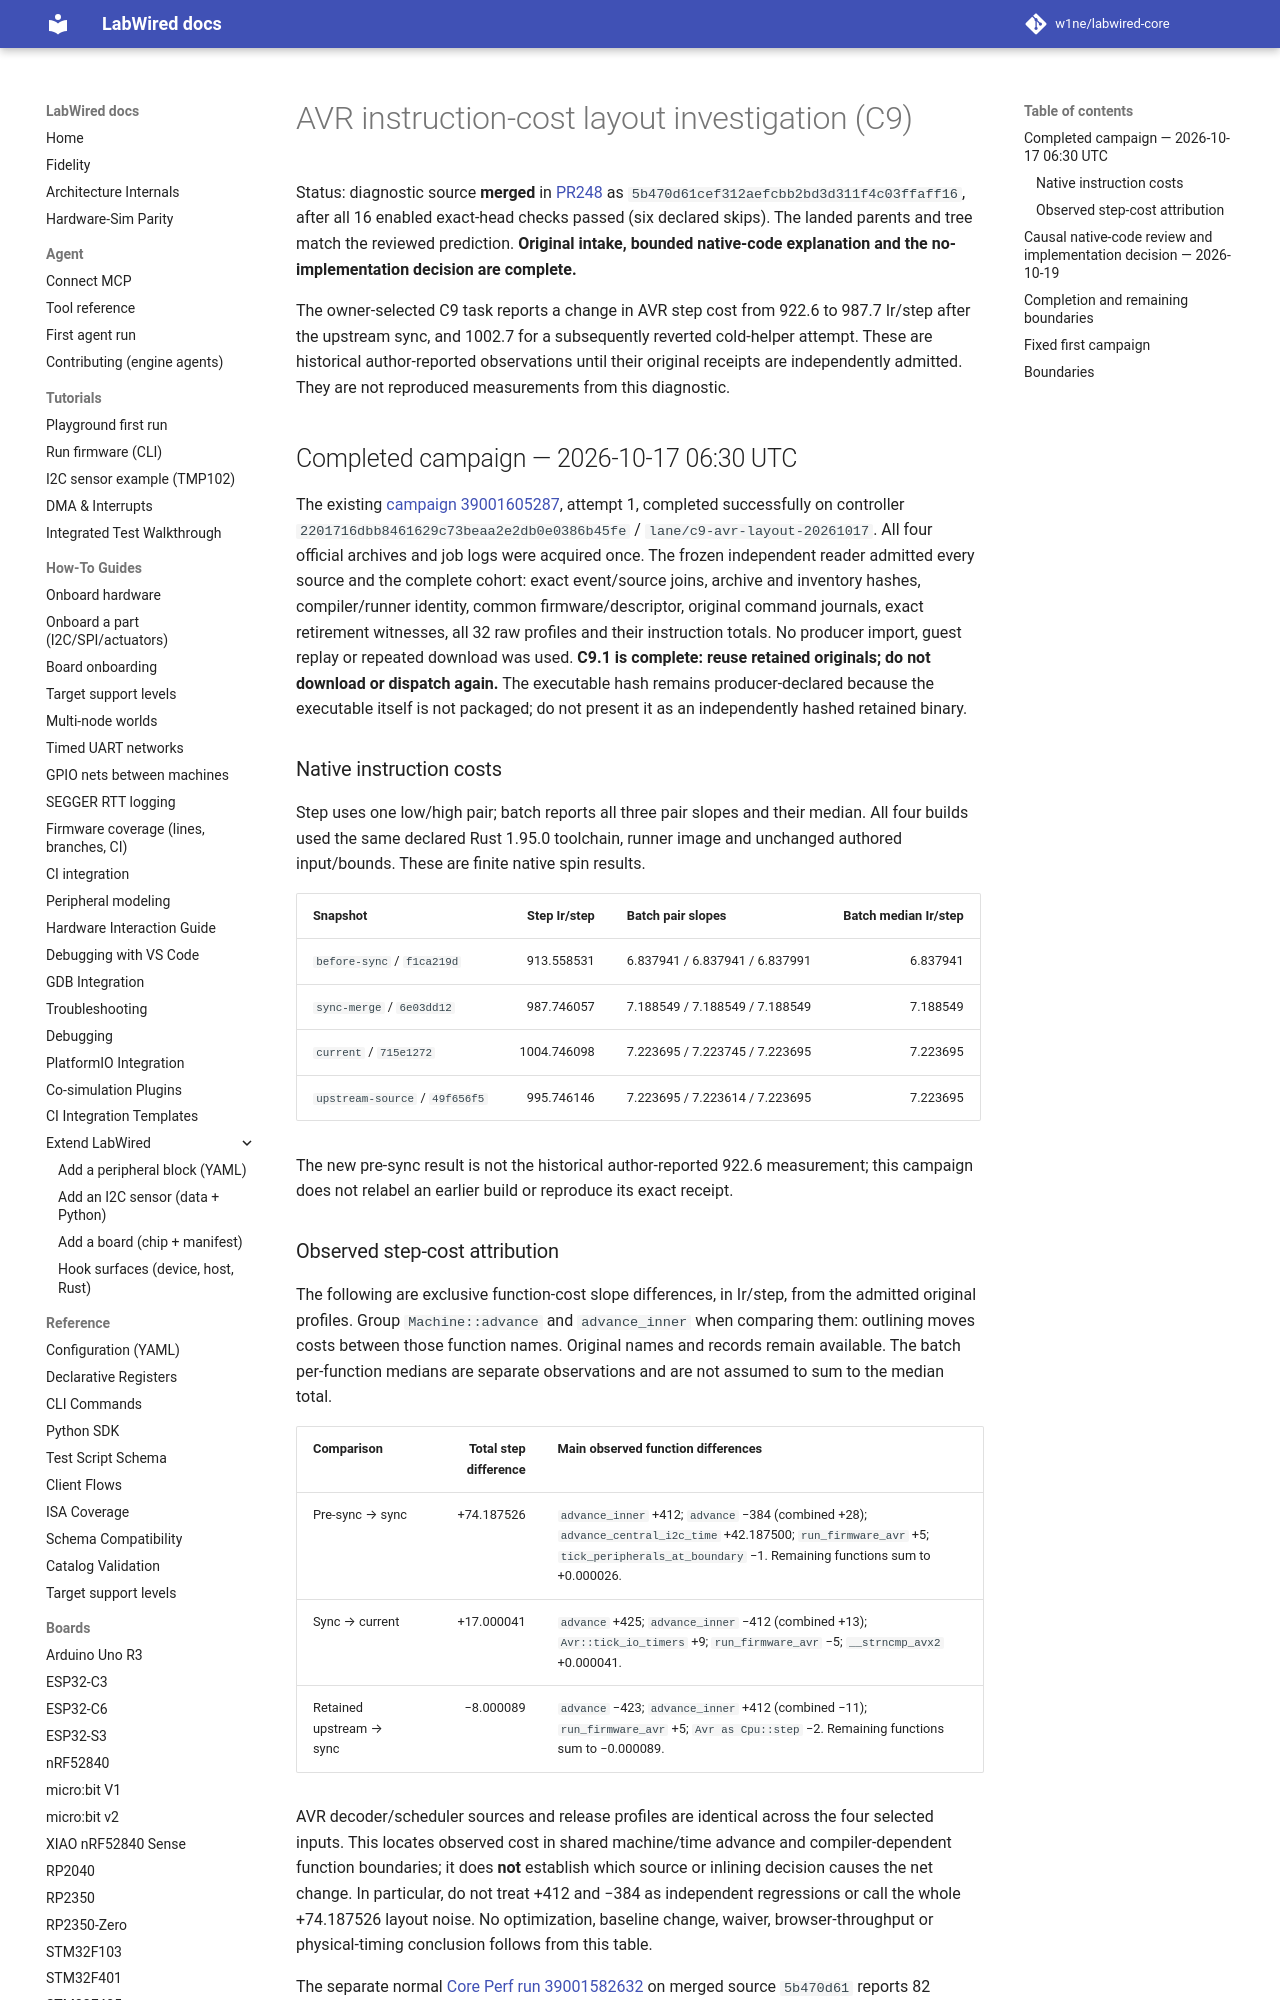

repository: CrispStrobe/labwired-core · page: engineering/avr-layout-cost/index.html · generator: mkdocs

# AVR instruction-cost layout investigation (C9)

Status: diagnostic source **merged** in [PR248](https://github.com/CrispStrobe/labwired-core/pull/248)
as `5b470d61cef312aefcbb2bd3d311f4c03ffaff16`, after all 16 enabled exact-head
checks passed (six declared skips). The landed parents and tree match the
reviewed prediction. **Original intake, bounded native-code explanation and the no-implementation decision are complete.**

The owner-selected C9 task reports a change in AVR step cost from 922.6 to
987.7 Ir/step after the upstream sync, and 1002.7 for a subsequently reverted
cold-helper attempt. These are historical author-reported observations until
their original receipts are independently admitted. They are not reproduced
measurements from this diagnostic.

## Completed campaign — 2026-10-17 06:30 UTC

The existing [campaign 39001605287](https://github.com/CrispStrobe/labwired-core/actions/runs/39001605287),
attempt 1, completed successfully on controller
`2201716dbb8461629c73beaa2e2db0e0386b45fe` / `lane/c9-avr-layout-20261017`.
All four official archives and job logs were acquired once. The frozen independent
reader admitted every source and the complete cohort: exact event/source joins,
archive and inventory hashes, compiler/runner identity, common firmware/descriptor,
original command journals, exact retirement witnesses, all 32 raw profiles and
their instruction totals. No producer import, guest replay or repeated download
was used. **C9.1 is complete: reuse retained originals; do not download or dispatch again.**
The executable hash remains producer-declared because the executable itself is
not packaged; do not present it as an independently hashed retained binary.

### Native instruction costs

Step uses one low/high pair; batch reports all three pair slopes and their median.
All four builds used the same declared Rust 1.95.0 toolchain, runner image and
unchanged authored input/bounds. These are finite native spin results.

| Snapshot | Step Ir/step | Batch pair slopes | Batch median Ir/step |
| --- | ---: | --- | ---: |
| `before-sync` / `f1ca219d` | 913.558531 | 6.837941 / 6.837941 / 6.837991 | 6.837941 |
| `sync-merge` / `6e03dd12` | 987.746057 | 7.188549 / 7.188549 / 7.188549 | 7.188549 |
| `current` / `715e1272` | 1004.746098 | 7.223695 / 7.223745 / 7.223695 | 7.223695 |
| `upstream-source` / `49f656f5` | 995.746146 | 7.223695 / 7.223614 / 7.223695 | 7.223695 |

The new pre-sync result is not the historical author-reported 922.6 measurement;
this campaign does not relabel an earlier build or reproduce its exact receipt.

### Observed step-cost attribution

The following are exclusive function-cost slope differences, in Ir/step, from
the admitted original profiles. Group `Machine::advance` and `advance_inner`
when comparing them: outlining moves costs between those function names.
Original names and records remain available. The batch per-function medians
are separate observations and are not assumed to sum to the median total.

| Comparison | Total step difference | Main observed function differences |
| --- | ---: | --- |
| Pre-sync → sync | +74.187526 | `advance_inner` +412; `advance` −384 (combined +28); `advance_central_i2c_time` +42.187500; `run_firmware_avr` +5; `tick_peripherals_at_boundary` −1. Remaining functions sum to +0.000026. |
| Sync → current | +17.000041 | `advance` +425; `advance_inner` −412 (combined +13); `Avr::tick_io_timers` +9; `run_firmware_avr` −5; `__strncmp_avx2` +0.000041. |
| Retained upstream → sync | −8.000089 | `advance` −423; `advance_inner` +412 (combined −11); `run_firmware_avr` +5; `Avr as Cpu::step` −2. Remaining functions sum to −0.000089. |

AVR decoder/scheduler sources and release profiles are identical across the
four selected inputs. This locates observed cost in shared machine/time advance
and compiler-dependent function boundaries; it does **not** establish which
source or inlining decision causes the net change. In particular, do not treat
+412 and −384 as independent regressions or call the whole +74.187526 layout noise.
No optimization, baseline change, waiver, browser-throughput or physical-timing
conclusion follows from this table.

The separate normal [Core Perf run 39001582632](https://github.com/CrispStrobe/labwired-core/actions/runs/39001582632)
on merged source `5b470d61` reports 82 measured board/mode rows across 42 chips,
no regression or stale rows, and the existing unrelated RV1103 waiver. It reports
ATmega328P step **1004.7 Ir/step** against baseline **987.7** (+1.7%), and batch
**7.2** against **7.2** (+0.3% before display rounding). This is authentic
reported context: that gate discards raw profiles, so its instruction counters
were not independently reconstructed. Its different build is not the selected
`715e1272` campaign binary. It supplies no causal or browser-performance proof.
